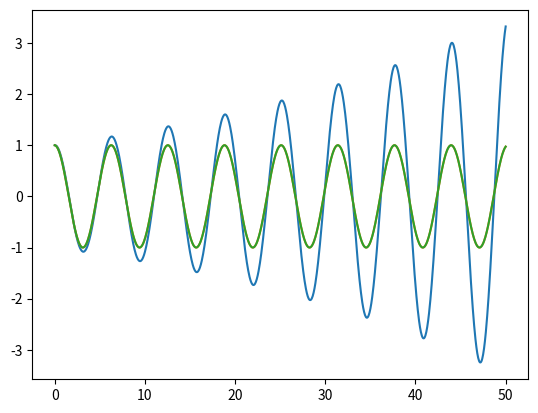

Write Python code to recreate this figure.
from numpy import *
from matplotlib.pyplot import *

k = 1.0 # spring constant
m = 1.0 # spring mass



# timesteps, arrays and initial conditions
N = 1001
t = linspace(0,50,N)
dt = t[1] - t[0]
x = zeros(N)
v = zeros(N)
#a = zeros(N)
x[0] = 1
v[0] = 0
#a[0] = acc(x[0])

def vel(x): # hooks law
    return (-k*x/m)*dt

# Regular Euler. N needs to be really high to negate numerical error 
# Especially for large t1's the energy is not conserved at all
for i in range(N-1):
    v[i+1] = v[i] + vel(x[i])
    x[i+1] = x[i] + v[i]*dt
plot(t,x)
show()

# Euler Chromer (semi-implicit)
for i in range(N-1):
    v[i+1] = v[i] + vel(x[i])
    x[i+1] = x[i] + v[i+1]*dt # <--- only difference
plot(t,x)
show()

# Euler "midtpunktsmetode"
for i in range(N-1):
    v1 = v[i] + vel(x[i])
    v2 = v1
plot(t,x)
show()